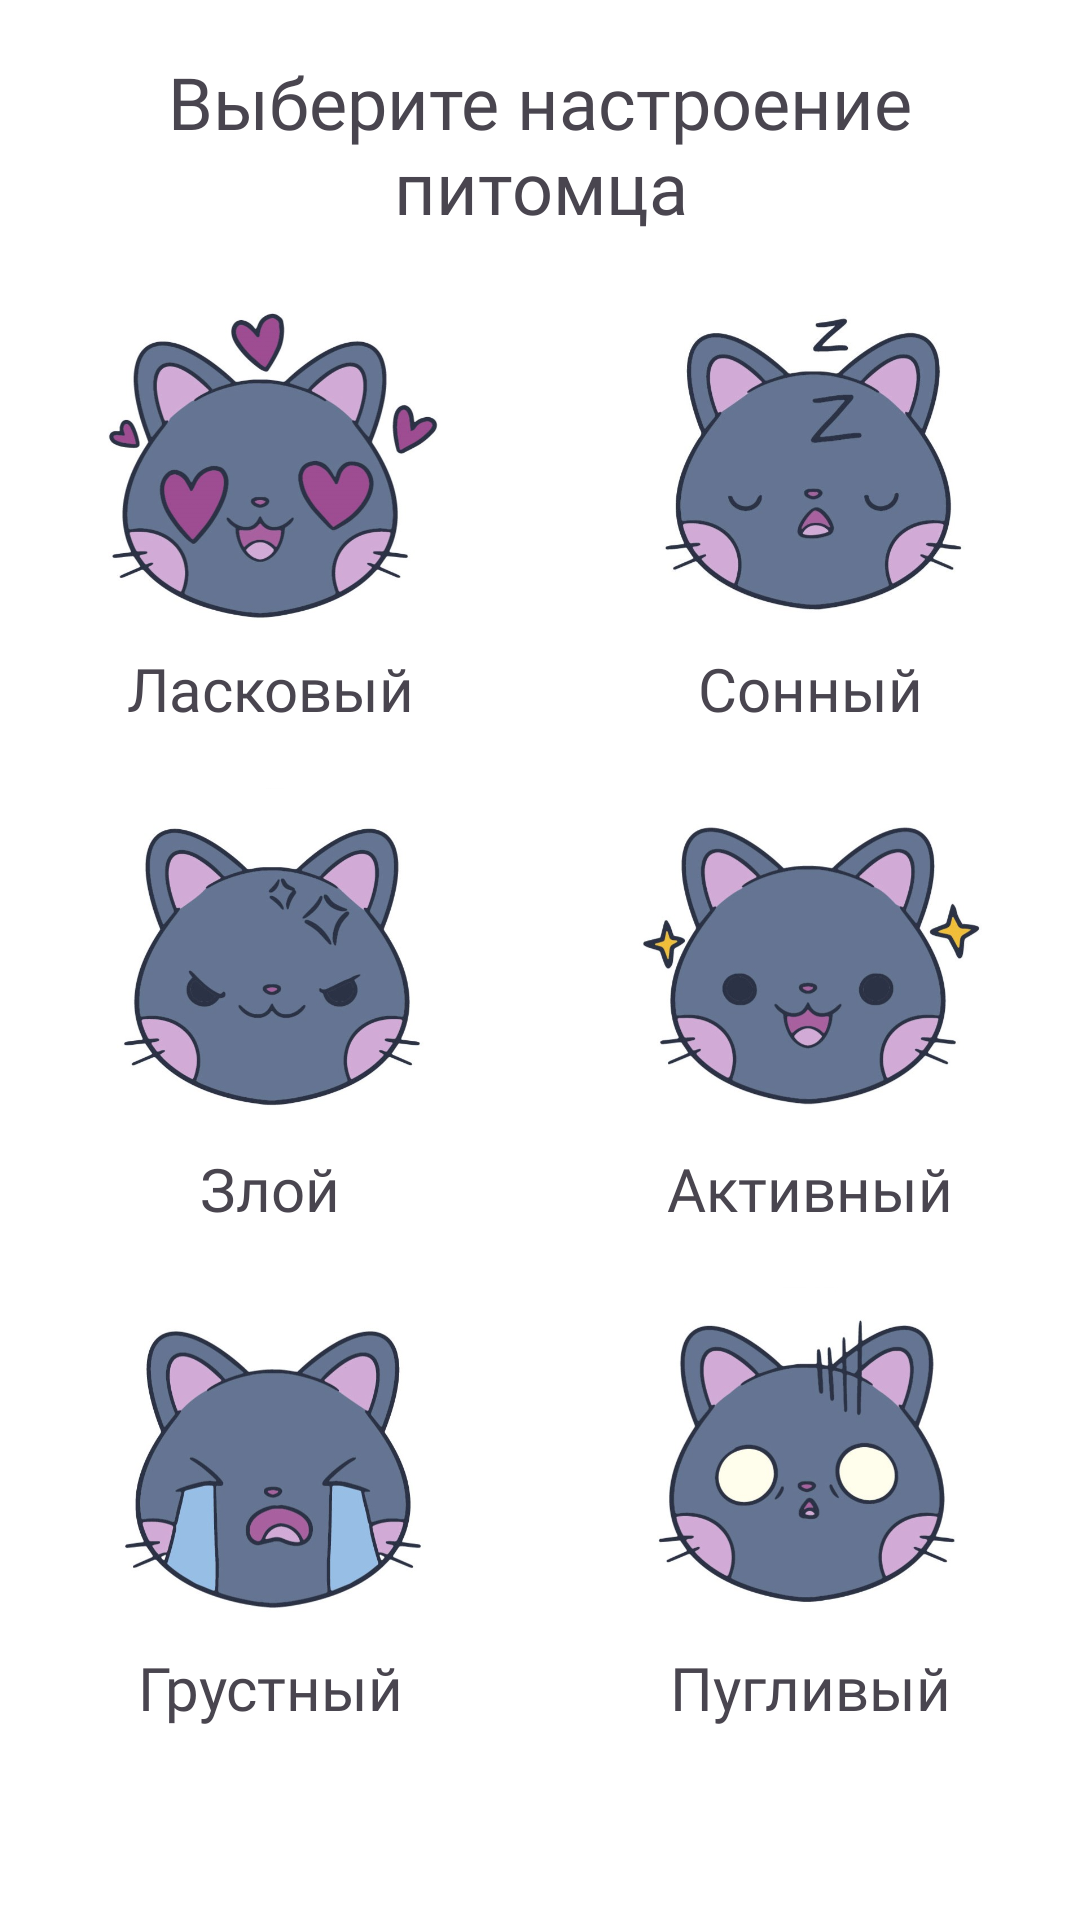

Write the Android layout XML for this screen, with the resource values it uses.
<!-- AndroidManifest.xml: application theme Theme.CatCare -->
<!-- res/layout/fragment_behaviour_adding.xml -->
<?xml version="1.0" encoding="utf-8"?>
<ScrollView xmlns:android="http://schemas.android.com/apk/res/android"
    xmlns:tools="http://schemas.android.com/tools"
    android:layout_width="match_parent"
    android:layout_height="match_parent"
    xmlns:app="http://schemas.android.com/apk/res-auto"
    tools:context=".presentation.screens.profile.PetProfileFragment"
    android:background="@color/white"
    android:fillViewport="true">

    <androidx.constraintlayout.widget.ConstraintLayout
        android:layout_width="match_parent"
        android:layout_height="match_parent"
        tools:context=".presentation.screens.unusual.adding.BehaviourAddingFragment">

        <TextView
            android:id="@+id/tv_title"
            android:layout_width="0dp"
            android:layout_height="wrap_content"
            android:layout_marginHorizontal="16dp"
            android:fontFamily="@font/montserrat_medium"
            android:gravity="center"
            android:text="@string/choose_behaviour"
            android:textSize="24sp"
            app:layout_constraintBottom_toBottomOf="@id/guideline"
            app:layout_constraintEnd_toEndOf="parent"
            app:layout_constraintStart_toStartOf="parent"
            app:layout_constraintTop_toTopOf="parent" />

        <androidx.constraintlayout.widget.Guideline
            android:id="@+id/guideline"
            android:layout_width="wrap_content"
            android:layout_height="wrap_content"
            android:orientation="horizontal"
            app:layout_constraintGuide_percent="0.15" />

        <androidx.constraintlayout.widget.Guideline
            android:id="@+id/guideline2"
            android:layout_width="wrap_content"
            android:layout_height="wrap_content"
            android:orientation="vertical"
            app:layout_constraintGuide_percent="0.5" />

        <androidx.constraintlayout.widget.Guideline
            android:id="@+id/guideline3"
            android:layout_width="wrap_content"
            android:layout_height="wrap_content"
            android:orientation="horizontal"
            app:layout_constraintGuide_percent="0.9" />

        <androidx.constraintlayout.widget.ConstraintLayout
            android:id="@+id/layout_tender"
            android:layout_width="wrap_content"
            android:layout_height="wrap_content"
            app:layout_constraintBottom_toTopOf="@id/layout_angry"
            app:layout_constraintEnd_toEndOf="@id/guideline2"
            app:layout_constraintStart_toStartOf="parent"
            app:layout_constraintTop_toTopOf="@id/guideline"
            app:layout_constraintVertical_chainStyle="spread_inside">

            <ImageView
                android:id="@+id/iv_tender"
                android:layout_width="120dp"
                android:layout_height="120dp"
                android:scaleType="centerCrop"
                android:src="@drawable/cat_tender"
                app:layout_constraintEnd_toEndOf="parent"
                app:layout_constraintStart_toStartOf="parent"
                app:layout_constraintTop_toTopOf="parent" />

            <TextView
                android:id="@+id/tv_tender"
                android:layout_width="0dp"
                android:layout_height="wrap_content"
                android:fontFamily="@font/montserrat_regular"
                android:text="@string/tender"
                android:textAlignment="center"
                android:textSize="20sp"
                app:layout_constraintBottom_toBottomOf="parent"
                app:layout_constraintEnd_toEndOf="parent"
                app:layout_constraintStart_toStartOf="parent"
                app:layout_constraintTop_toBottomOf="@id/iv_tender" />
        </androidx.constraintlayout.widget.ConstraintLayout>

        <androidx.constraintlayout.widget.ConstraintLayout
            android:id="@+id/layout_sleepy"
            android:layout_width="wrap_content"
            android:layout_height="wrap_content"
            app:layout_constraintEnd_toEndOf="parent"
            app:layout_constraintStart_toStartOf="@id/guideline2"
            app:layout_constraintTop_toTopOf="@id/guideline"
            app:layout_constraintBottom_toTopOf="@id/layout_active"
            app:layout_constraintVertical_chainStyle="spread_inside">

            <ImageView
                android:id="@+id/iv_sleepy"
                android:layout_width="120dp"
                android:layout_height="120dp"
                android:scaleType="centerCrop"
                android:src="@drawable/cat_sleepy"
                app:layout_constraintTop_toTopOf="parent"
                app:layout_constraintEnd_toEndOf="parent"
                app:layout_constraintStart_toStartOf="parent"/>

            <TextView
                android:id="@+id/tv_sleepy"
                android:layout_width="0dp"
                android:layout_height="wrap_content"
                android:fontFamily="@font/montserrat_regular"
                android:text="@string/sleepy"
                android:gravity="center"
                android:textSize="20sp"
                app:layout_constraintTop_toBottomOf="@id/iv_sleepy"
                app:layout_constraintStart_toStartOf="parent"
                app:layout_constraintEnd_toEndOf="parent"
                app:layout_constraintBottom_toBottomOf="parent"/>
        </androidx.constraintlayout.widget.ConstraintLayout>

        <androidx.constraintlayout.widget.ConstraintLayout
            android:id="@+id/layout_angry"
            android:layout_width="wrap_content"
            android:layout_height="wrap_content"
            app:layout_constraintTop_toBottomOf="@id/layout_tender"
            app:layout_constraintEnd_toEndOf="@id/guideline2"
            app:layout_constraintStart_toStartOf="parent"
            app:layout_constraintBottom_toTopOf="@id/layout_sad" >

            <ImageView
                android:id="@+id/iv_angry"
                android:layout_width="120dp"
                android:layout_height="120dp"
                android:scaleType="centerCrop"
                android:src="@drawable/cat_angry"
                app:layout_constraintStart_toStartOf="parent"
                app:layout_constraintEnd_toEndOf="parent"
                app:layout_constraintTop_toTopOf="parent"/>

            <TextView
                android:id="@+id/tv_angry"
                android:layout_width="0dp"
                android:layout_height="wrap_content"
                android:fontFamily="@font/montserrat_regular"
                android:text="@string/angry"
                android:textAlignment="center"
                android:textSize="20sp"
                app:layout_constraintStart_toStartOf="parent"
                app:layout_constraintEnd_toEndOf="parent"
                app:layout_constraintTop_toBottomOf="@id/iv_angry"
                app:layout_constraintBottom_toBottomOf="parent"/>
        </androidx.constraintlayout.widget.ConstraintLayout>

        <androidx.constraintlayout.widget.ConstraintLayout
            android:id="@+id/layout_sad"
            android:layout_width="wrap_content"
            android:layout_height="wrap_content"
            app:layout_constraintBottom_toBottomOf="@id/guideline3"
            app:layout_constraintEnd_toEndOf="@id/guideline2"
            app:layout_constraintStart_toStartOf="parent"
            app:layout_constraintTop_toBottomOf="@id/layout_angry">

            <ImageView
                android:id="@+id/iv_sad"
                android:layout_width="120dp"
                android:layout_height="120dp"
                android:scaleType="centerCrop"
                android:src="@drawable/cat_sad"
                app:layout_constraintEnd_toEndOf="parent"
                app:layout_constraintStart_toStartOf="parent"
                app:layout_constraintTop_toTopOf="parent" />

            <TextView
                android:id="@+id/tv_sad"
                android:layout_width="0dp"
                android:layout_height="wrap_content"
                android:fontFamily="@font/montserrat_regular"
                android:text="@string/sad"
                android:textAlignment="center"
                android:textSize="20sp"
                app:layout_constraintBottom_toBottomOf="parent"
                app:layout_constraintEnd_toEndOf="parent"
                app:layout_constraintStart_toStartOf="parent"
                app:layout_constraintTop_toBottomOf="@id/iv_sad" />
        </androidx.constraintlayout.widget.ConstraintLayout>

        <androidx.constraintlayout.widget.ConstraintLayout
            android:id="@+id/layout_active"
            android:layout_width="wrap_content"
            android:layout_height="wrap_content"
            app:layout_constraintEnd_toEndOf="parent"
            app:layout_constraintStart_toStartOf="@id/guideline2"
            app:layout_constraintTop_toBottomOf="@id/layout_sleepy"
            app:layout_constraintBottom_toTopOf="@id/layout_fearful"
            app:layout_constraintVertical_chainStyle="spread_inside">

            <ImageView
                android:id="@+id/iv_active"
                android:layout_width="120dp"
                android:layout_height="120dp"
                android:scaleType="centerCrop"
                android:src="@drawable/cat_active"
                app:layout_constraintEnd_toEndOf="parent"
                app:layout_constraintStart_toStartOf="parent"
                app:layout_constraintTop_toTopOf="parent" />

            <TextView
                android:id="@+id/tv_active"
                android:layout_width="0dp"
                android:layout_height="wrap_content"
                android:fontFamily="@font/montserrat_regular"
                android:text="@string/active"
                android:textSize="20sp"
                android:gravity="center"
                app:layout_constraintEnd_toEndOf="parent"
                app:layout_constraintStart_toStartOf="parent"
                app:layout_constraintBottom_toBottomOf="parent"
                app:layout_constraintTop_toBottomOf="@id/iv_active" />
        </androidx.constraintlayout.widget.ConstraintLayout>

        <androidx.constraintlayout.widget.ConstraintLayout
            android:id="@+id/layout_fearful"
            android:layout_width="wrap_content"
            android:layout_height="wrap_content"
            app:layout_constraintEnd_toEndOf="parent"
            app:layout_constraintStart_toStartOf="@id/guideline2"
            app:layout_constraintTop_toBottomOf="@id/layout_active"
            app:layout_constraintVertical_chainStyle="spread_inside"
            app:layout_constraintBottom_toBottomOf="@id/guideline3">

            <ImageView
                android:id="@+id/iv_fearful"
                android:layout_width="120dp"
                android:layout_height="120dp"
                android:scaleType="centerCrop"
                android:src="@drawable/cat_fearful"
                app:layout_constraintEnd_toEndOf="parent"
                app:layout_constraintStart_toStartOf="parent"
                app:layout_constraintTop_toTopOf="parent" />

            <TextView
                android:id="@+id/tv_fearful"
                android:layout_width="wrap_content"
                android:layout_height="wrap_content"
                android:fontFamily="@font/montserrat_regular"
                android:text="@string/fearful"
                android:textSize="20sp"
                android:gravity="center"
                app:layout_constraintEnd_toEndOf="parent"
                app:layout_constraintStart_toStartOf="parent"
                app:layout_constraintTop_toBottomOf="@id/iv_fearful"
                app:layout_constraintBottom_toBottomOf="parent"/>
        </androidx.constraintlayout.widget.ConstraintLayout>
    </androidx.constraintlayout.widget.ConstraintLayout>
</ScrollView>
<!-- resources referenced by this layout -->
<resources>
  <color name="white">#FFFFFFFF</color>
  <!-- drawable cat_active: jpg bitmap (drawable, 38277 bytes) -->
  <!-- drawable cat_angry: jpg bitmap (drawable, 35768 bytes) -->
  <!-- drawable cat_fearful: jpg bitmap (drawable, 37633 bytes) -->
  <!-- drawable cat_sad: jpg bitmap (drawable, 36766 bytes) -->
  <!-- drawable cat_sleepy: jpg bitmap (drawable, 42974 bytes) -->
  <!-- drawable cat_tender: jpg bitmap (drawable, 43194 bytes) -->
  <string name="active">Активный</string>
  <string name="angry">Злой</string>
  <string name="choose_behaviour">Выберите настроение питомца</string>
  <string name="fearful">Пугливый</string>
  <string name="sad">Грустный</string>
  <string name="sleepy">Сонный</string>
  <string name="tender">Ласковый</string>
  <style name="Theme.CatCare" parent="Base.Theme.CatCare" />
  <style name="Base.Theme.CatCare" parent="Theme.Material3.DayNight.NoActionBar">
          <item name="colorPrimary">@color/b</item>
          <item name="colorSurfaceContainer">@color/milk</item>
          <item name="colorOnSurface">@color/brown</item>
          <item name="colorOnSurfaceVariant">@color/soft_brown</item>
          <item name="colorOnSecondaryContainer">@color/brown</item>
          <item name="colorOnPrimary">@color/white</item>
          <item name="colorPrimaryContainer">@color/white</item>
          <item name="colorOnPrimaryContainer">@color/brown</item>
          <item name="colorSurfaceContainerHighest">@color/gray</item>
          <item name="materialAlertDialogTheme">@style/ThemeOverlay.App.MaterialAlertDialog</item>
          <item name="snackbarTextViewStyle">@style/App.Widget.Material3.Snackbar.TextView</item>
          <item name="colorPrimaryInverse">@color/moderate_orange</item>
          <item name="snackbarButtonStyle">@style/Widget.App.SnackbarButton</item>
      </style>
  <color name="b">#817567</color>
  <color name="milk">#FCF9F6</color>
  <color name="brown">#332D2D</color>
  <color name="soft_brown">#3F3939</color>
  <color name="gray">#FAFAFA</color>
  <style name="ThemeOverlay.App.MaterialAlertDialog" parent="ThemeOverlay.Material3.MaterialAlertDialog">
          <item name="materialAlertDialogTitleTextStyle">@style/MaterialAlertDialog.App.Title.Text</item>
      </style>
  <style name="App.Widget.Material3.Snackbar.TextView" parent="Widget.Material3.Snackbar.TextView">
          <item name="android:fontFamily">@font/montserrat_regular</item>
      </style>
  <color name="moderate_orange">#E8793E</color>
  <style name="Widget.App.SnackbarButton" parent="Widget.Material3.Button.TextButton.Snackbar">
          <item name="fontFamily">@font/montserrat_semi_bold</item>
      </style>
  <style name="MaterialAlertDialog.App.Title.Text" parent="MaterialAlertDialog.Material3.Title.Text">
          <item name="fontFamily">@font/montserrat_regular</item>
      </style>
</resources>
